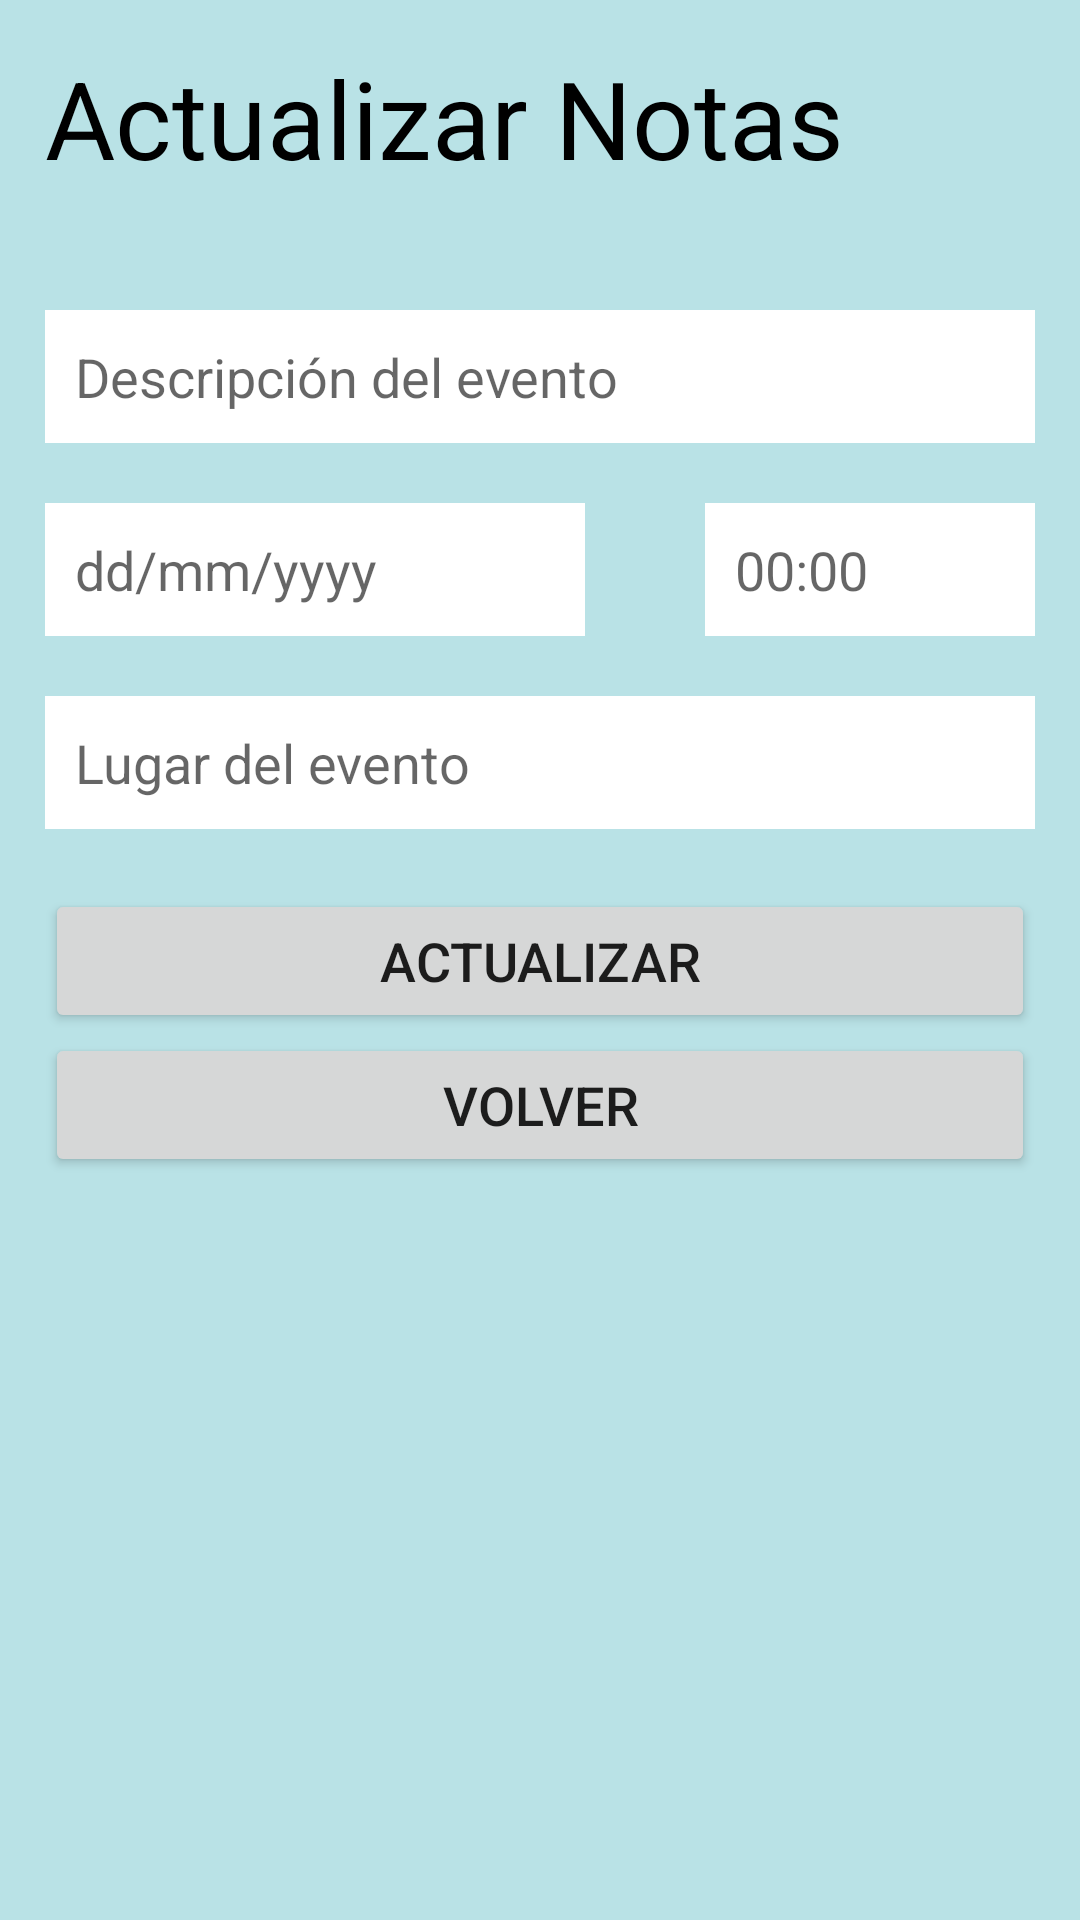

The Android layout XML behind this screen, and the referenced resources:
<!-- AndroidManifest.xml: application theme Theme.LADM_U3_P2_NOTAS -->
<!-- res/layout/activity_main2.xml -->
<?xml version="1.0" encoding="utf-8"?>
<LinearLayout xmlns:android="http://schemas.android.com/apk/res/android"
    xmlns:app="http://schemas.android.com/apk/res-auto"
    xmlns:tools="http://schemas.android.com/tools"
    android:layout_width="match_parent"
    android:layout_height="match_parent"
    android:orientation="vertical"
    android:background="#b9e2e6"
    android:padding="15dp"
    tools:context=".MainActivity2">

    <TextView
        android:layout_width="match_parent"
        android:layout_height="wrap_content"
        android:textSize="36dp"
        android:layout_marginBottom="40dp"
        android:textColor="@color/black"
        android:text="Actualizar Notas"/>

    <EditText
        android:id="@+id/EditTextDescripcion2"
        android:layout_width="match_parent"
        android:layout_height="wrap_content"
        android:background="@color/white"
        android:textSize="18dp"
        android:padding="10dp"
        android:layout_marginBottom="20dp"
        android:hint="Descripción del evento"
        android:inputType="textImeMultiLine"
        />

    <GridLayout
        android:layout_width="400dp"
        android:layout_height="wrap_content"
        android:paddingBottom="20dp">

        <EditText
            android:id="@+id/EditTextFecha2"
            android:layout_width="180dp"
            android:layout_height="wrap_content"
            android:background="@color/white"
            android:layout_gravity="left"
            android:textSize="18dp"
            android:padding="10dp"
            android:hint="dd/mm/yyyy"
            android:inputType="date"
            />

        <EditText
            android:id="@+id/EditTextHora2"
            android:layout_width="180dp"
            android:layout_gravity="right"
            android:layout_height="wrap_content"
            android:hint="00:00"
            android:background="@color/white"
            android:textSize="18dp"
            android:padding="10dp"
            android:inputType="time"
            />
    </GridLayout>

    <EditText
        android:id="@+id/EditTextLugar2"
        android:layout_width="match_parent"
        android:layout_height="wrap_content"
        android:background="@color/white"
        android:textSize="18dp"
        android:padding="10dp"
        android:layout_marginBottom="20dp"
        android:hint="Lugar del evento"

        />

    <Button
        android:layout_width="match_parent"
        android:layout_height="wrap_content"
        android:text="Actualizar"
        android:textSize="18dp"
        android:id="@+id/btnActualizar"/>
    <Button
        android:layout_width="match_parent"
        android:layout_height="wrap_content"
        android:text="Volver"
        android:textSize="18dp"
        android:id="@+id/btnVolver"/>

</LinearLayout>
<!-- resources referenced by this layout -->
<resources>
  <color name="black">#FF000000</color>
  <color name="white">#FFFFFFFF</color>
  <style name="Theme.LADM_U3_P2_NOTAS" parent="Theme.MaterialComponents.DayNight.DarkActionBar">
          
          <item name="colorPrimary">@color/purple_500</item>
          <item name="colorPrimaryVariant">@color/purple_700</item>
          <item name="colorOnPrimary">@color/white</item>
          
          <item name="colorSecondary">@color/teal_200</item>
          <item name="colorSecondaryVariant">@color/teal_700</item>
          <item name="colorOnSecondary">@color/black</item>
          
          <item name="android:statusBarColor" tools:targetApi="l">?attr/colorPrimaryVariant</item>
          
      </style>
  <color name="purple_500">#FF6200EE</color>
  <color name="purple_700">#FF3700B3</color>
  <color name="teal_200">#FF03DAC5</color>
  <color name="teal_700">#FF018786</color>
</resources>
